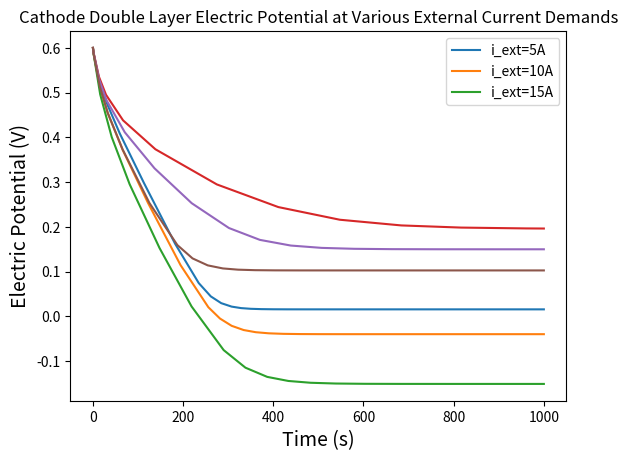

Write the Python code that produced this figure.

from scipy.integrate import solve_ivp
import numpy as np
from matplotlib import pyplot as plt
from math import exp, log


# Given Values:
F = 96485e3    # Faraday's constant, C/kmol equivalent charge
R = 8314.5     # Gas constant, J/kmol-K
T = 298 # K

k_fwd_star = 4.16307062e+7 # Chemical forward rate constant, m^4/kmol^2/s

C_elyte = 46.05    # Total (reference) elyte concentration, kmol/m3
C_Ni_s = 2.6e-08   # Total (reference) concentration of Ni surface sites, kmol/m2

X_H_Ni = 0.6
X_H2O_Ni = 0.2
X_Vac_Ni = 0.2
X_Vac_elyte = 0.08
X_Ox_elyte = 0.92

"Species standard-state thermo"
g_H_Ni_o = -7.109209e+07      # standard-state gibbs energy for H adsorbed on Ni surface (J/kmol)
g_H2O_Ni_o = -3.97403035e+08  # standard-state gibbs energy for H2O adsorbed on Ni surface (J/kmol)
g_Vac_Ni_o = 0.0              # standard-state gibbs energy for Ni surface vacancy (J/kmol)
g_Vac_elyte_o = 0.0           # standard-state gibbs energy for electrolyte oxide vacancy (J/kmol)
g_Ox_elyte_o = -2.1392135e+08 # standard-state gibbs energy for electrolyte oxide O2- (J/kmol)


Beta = 0.5
n = -2
delta_Phi_eq_an = 0.61
DeltaG_rxn_circ = g_Vac_Ni_o + g_H2O_Ni_o + g_Vac_elyte_o - 2*g_H_Ni_o - g_Ox_elyte_o
Prod_C_ac = (X_Vac_elyte*X_H2O_Ni*X_Vac_Ni)/(X_Ox_elyte*X_H_Ni**2)
phi_an = 0
phi_elyte_0 = 0.6
temps =np.array([600, 800, 1200])
i_Far_an = np.zeros_like(temps)
                                  
i_ext=20
i_ext_array=np.array([5, 10, 20])                                       
SV_0 = [phi_elyte_0 - phi_an]
#SV_0 = np.array([phi_elyte_0 - phi_an, phi_ca_0 - phi_elyte_0])
time_span = np.array([0,1000])
C_dl_an = 1e4 # F/m2






def residual(t,SV):
    dSV_dt = np.zeros_like(SV)
    delta_phi = SV[0] - delta_Phi_eq_an
    k_fwd = k_fwd_star * exp(-Beta * n * F * delta_phi / (R * T)) #we need to recalc delta phi
    k_rev = k_rev_star * exp((1-Beta) * n * F * delta_phi / (R * T))
    i_Far_an = n * F * (k_fwd * (X_Ox_elyte*C_elyte*(X_H_Ni*C_Ni_s)**2)
                               - k_rev * (X_Vac_elyte*C_elyte*X_H2O_Ni*C_Ni_s*X_Vac_Ni*C_Ni_s))
    
    i_dl_an = i_ext - i_Far_an
    dSV_dt[0] = -i_dl_an/C_dl_an
    
    # print(i_dl_an)
    # print(dSV_dt)
    return dSV_dt,


# ### Case 1: vary temp

for T in temps:
    DeltaG_rxn = DeltaG_rxn_circ + R*T*log(Prod_C_ac)
    k_rev_star = k_fwd_star / exp(-DeltaG_rxn/(R*T)) / Prod_C_ac
    solution = solve_ivp(residual,time_span,SV_0,rtol=1e-4, atol=1e-6)
    # print(i_Far_an)

    f1=solution.t
    f2=np.transpose(solution.y)
    plt.plot(f1,f2)
plt.xlabel('Time (s)',fontsize=14)
plt.ylabel('Electric Potential (V)',fontsize=14)
plt.legend(['T=600 K','T=800 K','T=1200 K'])
plt.title('Cathode Double Layer Electric Potential at Various SOFC Operating Temperatures')
plt.show()

## Case 2: Vary external current

T=800

for i_ext in i_ext_array:
    solution = solve_ivp(residual,time_span,SV_0,rtol=1e-4, atol=1e-6)

    f1=solution.t
    f2=np.transpose(solution.y)
    plt.plot(f1,f2)
plt.xlabel('Time (s)',fontsize=14)
plt.ylabel('Electric Potential (V)',fontsize=14)
plt.legend(['i_ext=5A','i_ext=10A','i_ext=15A'])
plt.title('Cathode Double Layer Electric Potential at Various External Current Demands')

plt.show()


